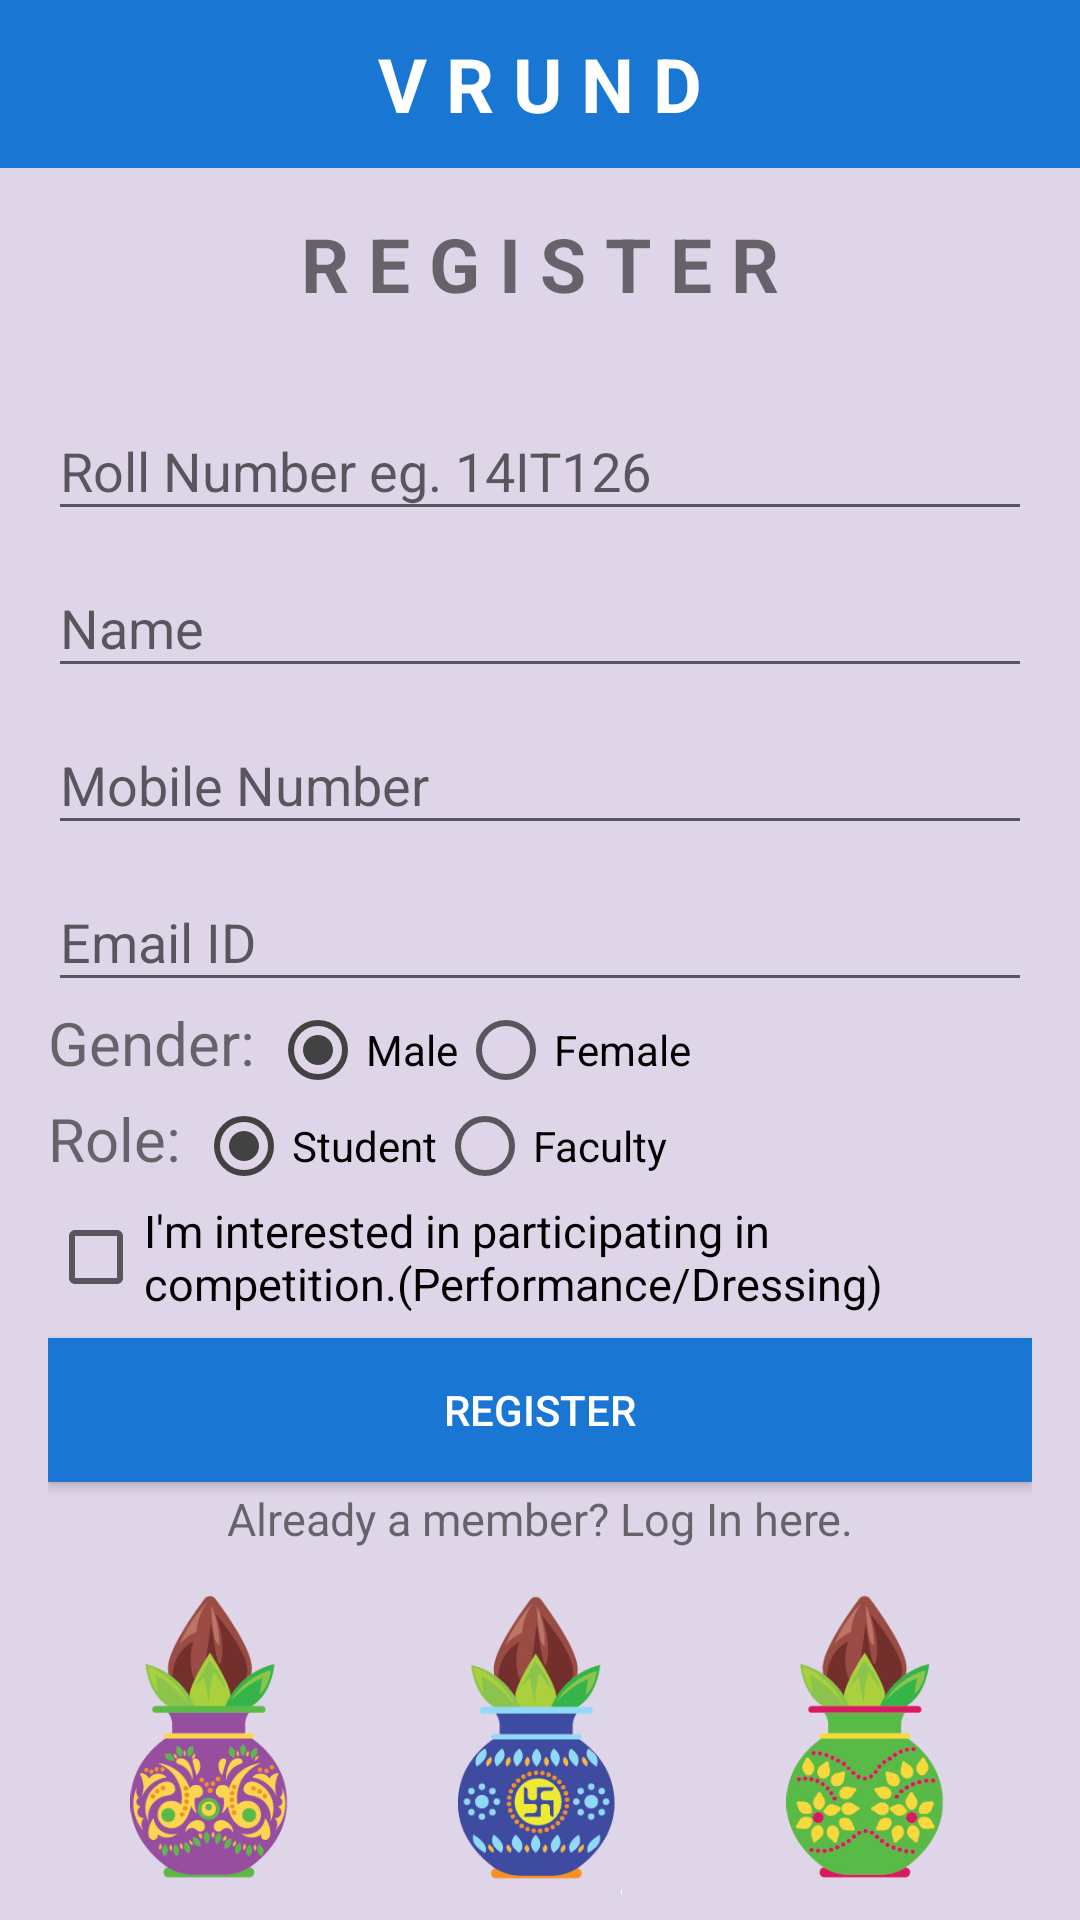

Android layout source for this screen:
<!-- AndroidManifest.xml: application theme MyMaterialTheme -->
<!-- res/layout/activity_sign_up.xml -->
<?xml version="1.0" encoding="utf-8"?>
<LinearLayout xmlns:android="http://schemas.android.com/apk/res/android"
    xmlns:app="http://schemas.android.com/apk/res-auto"
    xmlns:tools="http://schemas.android.com/tools"
    android:layout_width="match_parent"
    android:layout_height="match_parent"
    android:background="#ded5e8"
    android:orientation="vertical"
    tools:context="charusat.vrund.SignUp">

    <android.support.v7.widget.Toolbar
        android:id="@+id/toolbar"
        android:layout_width="match_parent"
        android:layout_height="wrap_content"
        android:background="@color/colorPrimary">

        <TextView
            android:id="@+id/current_title"
            android:layout_width="wrap_content"
            android:layout_height="wrap_content"
            android:layout_gravity="center"
            android:gravity="center"
            android:text="V R U N D"
            android:textColor="@color/textColorPrimary"
            android:textSize="25sp"
            android:textStyle="bold" />
    </android.support.v7.widget.Toolbar>

    <android.support.v4.widget.NestedScrollView
        android:layout_width="match_parent"
        android:layout_height="wrap_content"
        android:orientation="vertical">


        <LinearLayout
            android:layout_width="match_parent"
            android:layout_height="wrap_content"
            android:orientation="vertical"
            android:paddingLeft="@dimen/activity_horizontal_margin"
            android:paddingRight="@dimen/activity_horizontal_margin">

            <TextView
                android:layout_width="match_parent"
                android:layout_height="wrap_content"
                android:layout_marginTop="15dp"
                android:gravity="center_horizontal"
                android:text="R E G I S T E R"
                android:textSize="25sp"
                android:textStyle="bold" />

            <android.support.design.widget.TextInputLayout
                android:layout_width="match_parent"
                android:layout_height="wrap_content"
                android:layout_marginTop="20dp">

                <EditText
                    android:id="@+id/et_rollno"
                    android:layout_width="match_parent"
                    android:layout_height="wrap_content"
                    android:hint="Roll Number eg. 14IT126"
                    android:inputType="textCapCharacters" />
            </android.support.design.widget.TextInputLayout>

            <android.support.design.widget.TextInputLayout
                android:layout_width="match_parent"
                android:layout_height="wrap_content">

                <EditText
                    android:id="@+id/et_name"
                    android:layout_width="match_parent"
                    android:layout_height="wrap_content"
                    android:hint="Name"
                    android:inputType="text" />
            </android.support.design.widget.TextInputLayout>

            <android.support.design.widget.TextInputLayout
                android:layout_width="match_parent"
                android:layout_height="wrap_content">

                <EditText
                    android:id="@+id/et_phoneno"
                    android:layout_width="match_parent"
                    android:layout_height="wrap_content"
                    android:hint="Mobile Number"
                    android:inputType="phone" />
            </android.support.design.widget.TextInputLayout>

            <android.support.design.widget.TextInputLayout
                android:layout_width="match_parent"
                android:layout_height="wrap_content">

                <EditText
                    android:id="@+id/et_email"
                    android:layout_width="match_parent"
                    android:layout_height="wrap_content"
                    android:hint="Email ID"
                    android:inputType="textEmailAddress" />
            </android.support.design.widget.TextInputLayout>

            <android.support.v7.widget.LinearLayoutCompat
                android:layout_width="wrap_content"
                android:layout_height="match_parent">

                <TextView
                    android:layout_width="wrap_content"
                    android:layout_height="wrap_content"
                    android:text="Gender: "
                    android:textAlignment="center"
                    android:textSize="20sp" />

                <RadioGroup xmlns:android="http://schemas.android.com/apk/res/android"
                    android:layout_width="fill_parent"
                    android:layout_height="wrap_content"
                    android:orientation="horizontal">

                    <RadioButton
                        android:id="@+id/rb_male"
                        android:layout_width="wrap_content"
                        android:layout_height="wrap_content"
                        android:checked="true"
                        android:text="Male" />

                    <RadioButton
                        android:id="@+id/rb_female"
                        android:layout_width="wrap_content"
                        android:layout_height="wrap_content"
                        android:text="Female" />
                </RadioGroup>

            </android.support.v7.widget.LinearLayoutCompat>

            <android.support.v7.widget.LinearLayoutCompat
                android:layout_width="wrap_content"
                android:layout_height="match_parent">

                <TextView
                    android:layout_width="wrap_content"
                    android:layout_height="wrap_content"
                    android:text="Role: "
                    android:textSize="20sp" />

                <RadioGroup xmlns:android="http://schemas.android.com/apk/res/android"
                    android:layout_width="fill_parent"
                    android:layout_height="wrap_content"
                    android:orientation="horizontal">

                    <RadioButton
                        android:id="@+id/rb_student"
                        android:layout_width="wrap_content"
                        android:layout_height="wrap_content"
                        android:checked="true"
                        android:text="Student" />

                    <RadioButton
                        android:id="@+id/rb_faculty"
                        android:layout_width="wrap_content"
                        android:layout_height="wrap_content"
                        android:text="Faculty" />
                </RadioGroup>

            </android.support.v7.widget.LinearLayoutCompat>

            <CheckBox
                android:id="@+id/checkBox_ioc"
                android:layout_width="match_parent"
                android:layout_height="wrap_content"
                android:layout_marginTop="2dp"
                android:text="I'm interested in participating in competition.(Performance/Dressing)"
                android:textSize="15sp" />

            <Button
                android:id="@+id/bt_register"
                android:layout_width="match_parent"
                android:layout_height="wrap_content"
                android:layout_marginTop="8dp"
                android:background="@color/colorPrimary"
                android:text="REGISTER"
                android:textColor="@color/textColorPrimary" />


            <TextView
                android:id="@+id/tv_login"
                android:layout_width="match_parent"
                android:layout_height="wrap_content"
                android:layout_marginTop="2dp"
                android:gravity="center"
                android:text="Already a member? Log In here."
                android:textSize="15sp" />
            <LinearLayout
                android:layout_width="match_parent"
                android:layout_height="0dp"
                android:layout_marginTop="15dp"
                android:layout_weight="3"
                android:elevation="1dp"
                android:gravity="bottom|end"
                android:orientation="horizontal">

                <ImageView
                    android:layout_width="match_parent"
                    android:layout_height="100dp"
                    android:layout_weight="1"
                    android:src="@drawable/k5" />

                <ImageView
                    android:layout_width="match_parent"
                    android:layout_height="100dp"
                    android:layout_weight="1"
                    android:src="@drawable/k6" />

                <ImageView
                    android:layout_width="match_parent"
                    android:layout_height="100dp"
                    android:layout_weight="1"
                    android:src="@drawable/k7" />
            </LinearLayout>

        </LinearLayout>
    </android.support.v4.widget.NestedScrollView>
</LinearLayout>
<!-- resources referenced by this layout -->
<resources>
  <color name="colorPrimary">#1976D2</color>
  <color name="textColorPrimary">#FFFFFF</color>
  <dimen name="activity_horizontal_margin">16dp</dimen>
  <!-- drawable k5: png bitmap (drawable, 72053 bytes) -->
  <!-- drawable k6: png bitmap (drawable, 66191 bytes) -->
  <!-- drawable k7: png bitmap (drawable, 75137 bytes) -->
  <style name="MyMaterialTheme" parent="MyMaterialTheme.Base">
  
      </style>
  <style name="MyMaterialTheme.Base" parent="Theme.AppCompat.Light.NoActionBar">
          <item name="windowNoTitle">true</item>
          <item name="windowActionBar">false</item>
          <item name="colorPrimary">@color/colorPrimary</item>
          <item name="colorPrimaryDark">@color/colorPrimaryDark</item>
          <item name="colorAccent">@color/colorAccent</item>
      </style>
  <color name="colorPrimaryDark">#004ba0</color>
  <color name="colorAccent">#424242</color>
</resources>
